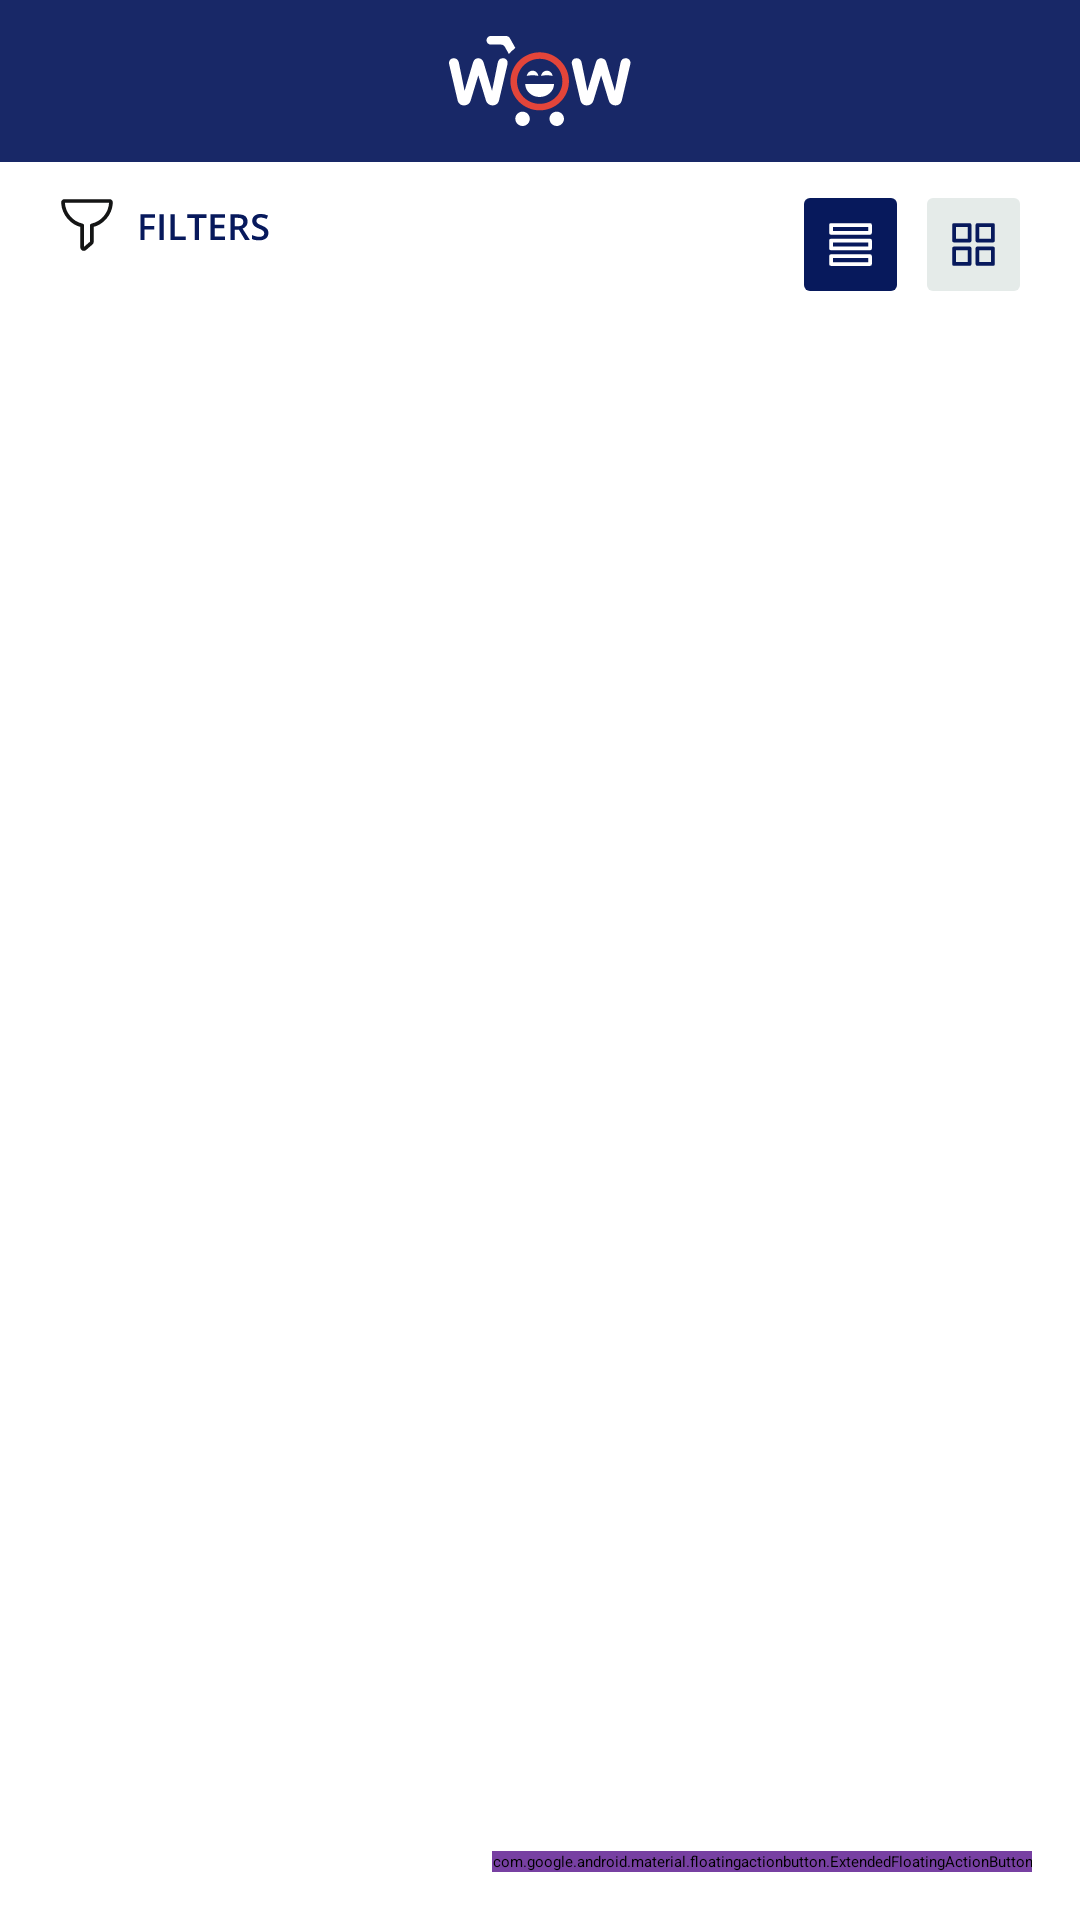

Reconstruct the res/layout file that produces this screen, plus the resources it refers to.
<!-- AndroidManifest.xml: application theme Theme.App.Starting -->
<!-- res/layout/fragment_products.xml -->
<?xml version="1.0" encoding="utf-8"?>
<androidx.constraintlayout.widget.ConstraintLayout
    xmlns:android="http://schemas.android.com/apk/res/android"
    xmlns:app="http://schemas.android.com/apk/res-auto"
    android:layout_width="match_parent"
    android:layout_height="match_parent">

    <ProgressBar
        android:id="@+id/main_progress"
        android:layout_width="80dp"
        android:layout_height="80dp"
        android:visibility="gone"
        app:layout_constraintBottom_toBottomOf="parent"
        app:layout_constraintEnd_toEndOf="parent"
        app:layout_constraintStart_toStartOf="parent"
        app:layout_constraintTop_toTopOf="parent" />

    <include
        android:id="@+id/toolbar"
        layout="@layout/toolbar_products"
        android:layout_width="match_parent"
        android:layout_height="wrap_content"
        app:layout_constraintTop_toTopOf="parent"/>

    <include
        android:id="@+id/view_mode_bar"
        layout="@layout/toolbar_view_mode"
        android:layout_width="match_parent"
        android:layout_height="wrap_content"
        app:layout_constraintTop_toBottomOf="@id/toolbar"/>

    <Button
        android:id="@+id/refresh_button"
        android:layout_width="120dp"
        android:layout_height="50dp"
        android:layout_gravity="center"
        android:text="@string/refresh"
        android:visibility="gone"
        app:layout_constraintStart_toStartOf="parent"
        app:layout_constraintEnd_toEndOf="parent"
        app:layout_constraintTop_toTopOf="parent"
        app:layout_constraintBottom_toBottomOf="parent"/>

    <TextView
        android:id="@+id/connect_warning"
        android:layout_width="match_parent"
        android:layout_height="wrap_content"
        android:layout_marginTop="80dp"
        android:gravity="center"
        android:text="@string/connect_internet_please"
        android:textSize="24sp"
        android:textStyle="bold"
        android:visibility="gone"
        app:layout_constraintStart_toStartOf="parent"
        app:layout_constraintEnd_toEndOf="parent"
        app:layout_constraintTop_toTopOf="parent"
        app:layout_constraintBottom_toBottomOf="parent"/>

    <ListView
        android:id="@+id/list_view"
        android:layout_width="match_parent"
        android:layout_height="0dp"
        app:layout_constraintTop_toBottomOf="@id/view_mode_bar"
        app:layout_constraintBottom_toTopOf="@id/my_cart_button"/>

    <ImageView
        android:id="@+id/my_cart_button"
        android:src="@drawable/ic_mycart_button"
        android:layout_width="match_parent"
        android:layout_height="wrap_content"
        android:layout_gravity="center"
        android:visibility="gone"
        app:layout_constraintBottom_toBottomOf="parent"
        android:contentDescription="@string/myCart_button" />

    <com.google.android.material.floatingactionbutton.ExtendedFloatingActionButton
        android:id="@+id/extended_fab"
        android:layout_width="wrap_content"
        android:layout_height="wrap_content"
        android:layout_margin="16dp"
        android:backgroundTint="@color/fab_button_color_7740a2"
        android:textColor="@color/white"
        app:iconTint="@color/white"
        android:contentDescription="@string/my_cart_fab"
        android:text="@string/my_cart"
        app:icon="@drawable/ic_my_cart_icon"
        app:layout_constraintBottom_toBottomOf="parent"
        app:layout_constraintEnd_toEndOf="parent"/>

</androidx.constraintlayout.widget.ConstraintLayout>
<!-- res/layout/toolbar_products.xml (included above) -->
<?xml version="1.0" encoding="utf-8"?>
<androidx.constraintlayout.widget.ConstraintLayout
    xmlns:android="http://schemas.android.com/apk/res/android"
    android:layout_width="match_parent"
    android:layout_height="45dp"
    xmlns:app="http://schemas.android.com/apk/res-auto"
    android:background="@color/base_182867"
    android:paddingVertical="12dp"
    android:paddingHorizontal="24dp">

    <ImageView
        android:id="@+id/logo"
        android:layout_width="wrap_content"
        android:layout_height="wrap_content"
        android:src="@drawable/ic_small_logo"
        app:layout_constraintTop_toTopOf="parent"
        app:layout_constraintStart_toStartOf="parent"
        app:layout_constraintEnd_toEndOf="parent"
        android:contentDescription="@string/logo" />

    <ImageView
        android:id="@+id/user"
        android:layout_width="wrap_content"
        android:layout_height="wrap_content"
        app:layout_constraintTop_toTopOf="parent"
        app:layout_constraintStart_toStartOf="parent"
        app:layout_constraintBottom_toBottomOf="parent"
        android:src="@drawable/ic_user"
        android:contentDescription="@string/user" />

    <ImageView
        android:id="@+id/favorites"
        android:layout_width="wrap_content"
        android:layout_height="wrap_content"
        app:layout_constraintTop_toTopOf="parent"
        app:layout_constraintEnd_toEndOf="parent"
        app:layout_constraintBottom_toBottomOf="parent"
        android:src="@drawable/ic_favorites"
        android:contentDescription="@string/favorites"/>

</androidx.constraintlayout.widget.ConstraintLayout>
<!-- res/layout/toolbar_view_mode.xml (included above) -->
<?xml version="1.0" encoding="utf-8"?>
<androidx.constraintlayout.widget.ConstraintLayout
    xmlns:android="http://schemas.android.com/apk/res/android"
    android:layout_width="match_parent"
    android:layout_height="match_parent"
    xmlns:app="http://schemas.android.com/apk/res-auto"
    android:paddingVertical="12dp"
    android:paddingHorizontal="20dp">

    <ImageView
        android:id="@+id/filters"
        android:layout_width="wrap_content"
        android:layout_height="wrap_content"
        app:layout_constraintTop_toTopOf="parent"
        app:layout_constraintStart_toStartOf="parent"
        android:src="@drawable/ic_filters"
        android:contentDescription="@string/user" />

    <ImageView
        android:id="@+id/view_mode"
        android:layout_width="wrap_content"
        android:layout_height="wrap_content"
        app:layout_constraintTop_toTopOf="parent"
        app:layout_constraintEnd_toEndOf="parent"
        android:src="@drawable/ic_view_mode"
        android:contentDescription="@string/favorites"/>

</androidx.constraintlayout.widget.ConstraintLayout>
<!-- resources referenced by this layout -->
<resources>
  <color name="base_182867">#182867</color>
  <color name="fab_button_color_7740a2">#7740A2</color>
  <color name="white">#FFFFFFFF</color>
  <!-- drawable ic_filters: vector/xml drawable (drawable, 3170 chars, omitted) -->
  <!-- drawable ic_my_cart_icon: vector/xml drawable (drawable, 2315 chars, omitted) -->
  <!-- drawable ic_mycart_button: vector/xml drawable (drawable, 5437 chars, omitted) -->
  <!-- drawable ic_small_logo: vector/xml drawable (drawable, 6531 chars, omitted) -->
  <!-- drawable ic_view_mode: vector/xml drawable (drawable, 2214 chars, omitted) -->
  <string name="connect_internet_please">Connect Internet Please !</string>
  <string name="favorites">Favorites</string>
  <string name="logo">Logo</string>
  <string name="myCart_button">MyCart button</string>
  <string name="my_cart">My Cart</string>
  <string name="my_cart_fab">My Cart fab</string>
  <string name="refresh">Refresh</string>
  <string name="user">User</string>
  <style name="Theme.App.Starting" parent="Theme.SplashScreen">
          <item name="windowSplashScreenBackground">@color/base_182867</item>
          <item name="windowSplashScreenAnimatedIcon">@drawable/ic_logo_240_240</item>
          <item name="postSplashScreenTheme">@style/Theme.MobileShop</item>
      </style>
  <!-- drawable ic_logo_240_240: vector/xml drawable (drawable, 5788 chars, omitted) -->
  <style name="Theme.MobileShop" parent="Theme.MaterialComponents.DayNight.DarkActionBar">
          
          <item name="colorPrimary">@color/purple_500</item>
          <item name="colorPrimaryVariant">@color/purple_700</item>
          <item name="colorOnPrimary">@color/white</item>
          
          <item name="colorSecondary">@color/teal_200</item>
          <item name="colorSecondaryVariant">@color/teal_700</item>
          <item name="colorOnSecondary">@color/black</item>
          
          <item name="android:statusBarColor">?attr/colorPrimaryVariant</item>
          
      </style>
  <color name="purple_500">#FF6200EE</color>
  <color name="purple_700">#FF3700B3</color>
  <color name="teal_200">#FF03DAC5</color>
  <color name="teal_700">#FF018786</color>
  <color name="black">#FF000000</color>
</resources>
